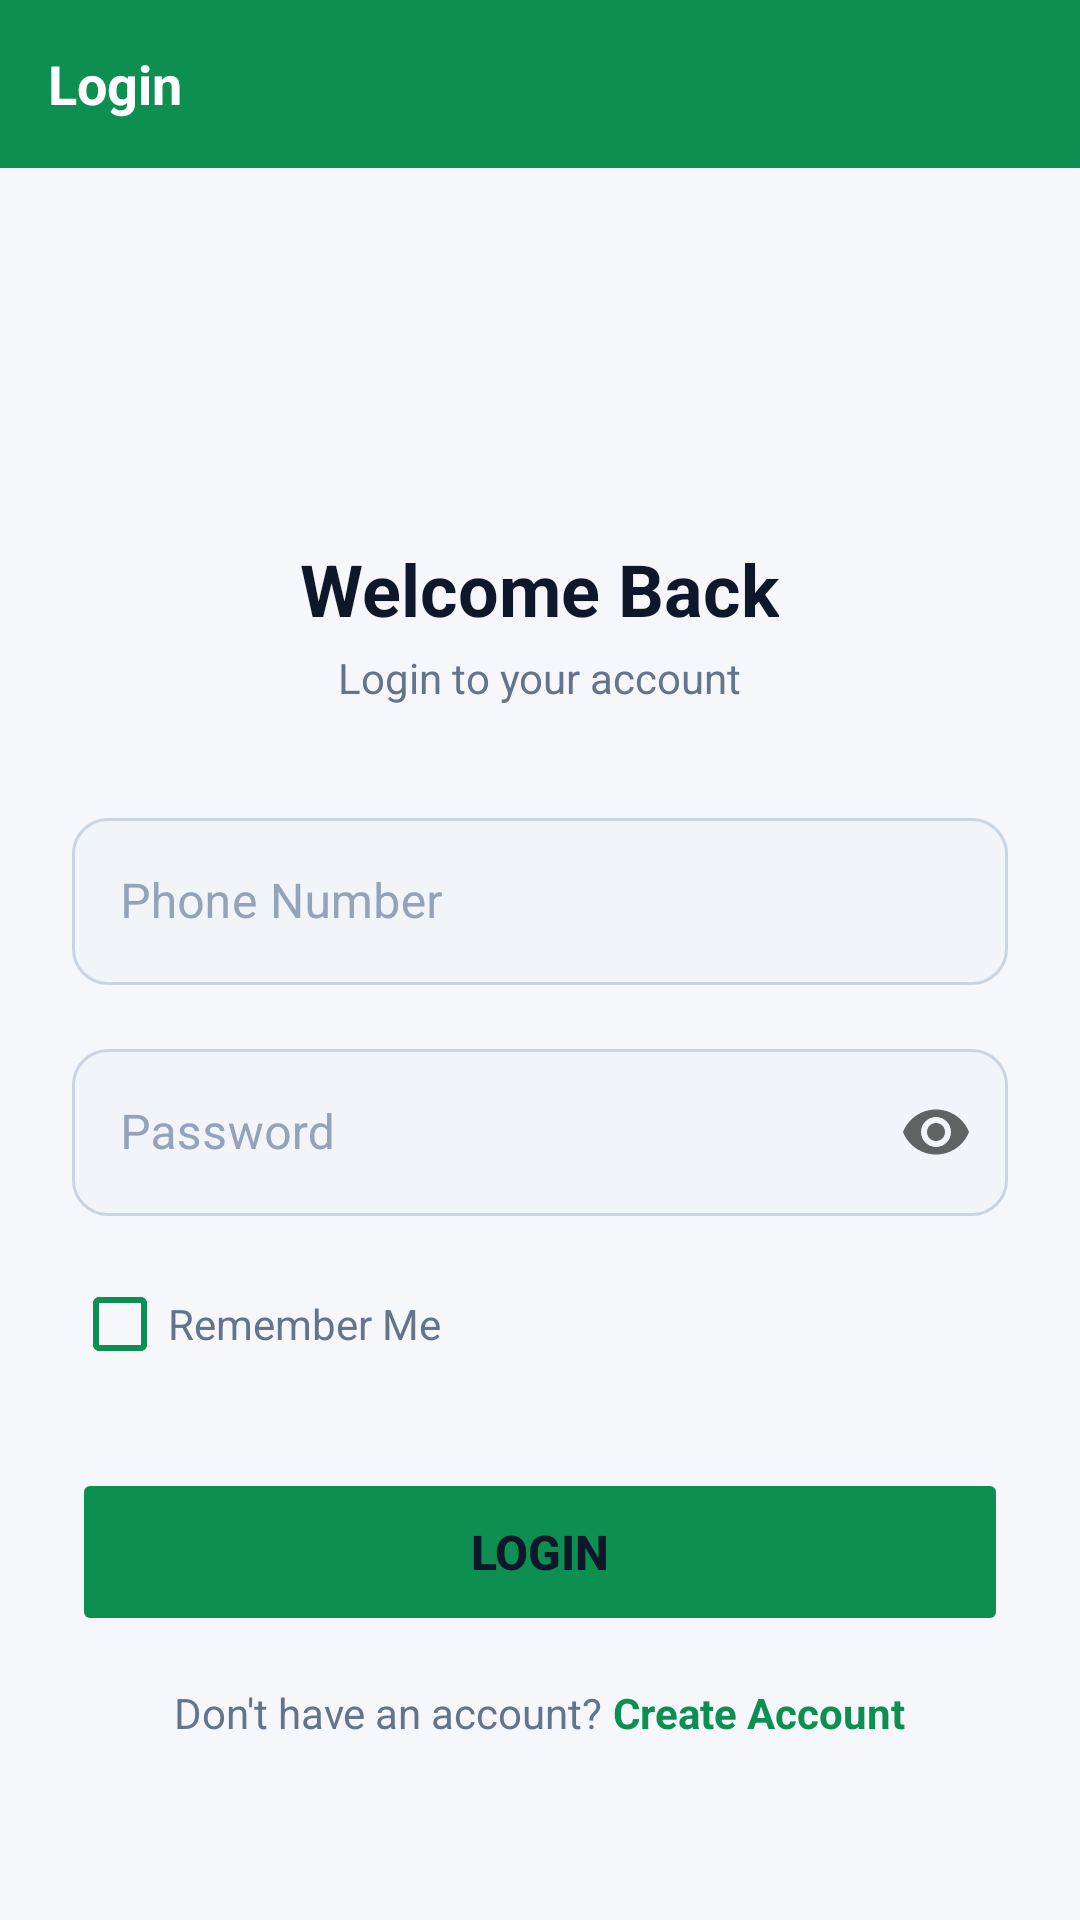

The Android layout XML behind this screen, and the referenced resources:
<!-- AndroidManifest.xml: application theme Theme.MilkDiary -->
<!-- res/layout/activity_login.xml -->
<?xml version="1.0" encoding="utf-8"?>
<LinearLayout xmlns:android="http://schemas.android.com/apk/res/android"
    xmlns:app="http://schemas.android.com/apk/res-auto"
    android:layout_width="match_parent"
    android:layout_height="match_parent"
    android:orientation="vertical"
    android:background="@color/background">

    <com.google.android.material.appbar.MaterialToolbar
        android:id="@+id/toolbar"
        style="@style/ToolbarStyle"
        app:title="Login" />

    <ScrollView
        android:layout_width="match_parent"
        android:layout_height="match_parent"
        android:fillViewport="true">

        <LinearLayout
            android:layout_width="match_parent"
            android:layout_height="wrap_content"
            android:orientation="vertical"
            android:gravity="center_horizontal"
            android:padding="24dp">

            <ImageView
                android:layout_width="72dp"
                android:layout_height="72dp"
                android:src="@mipmap/ic_launcher"
                android:contentDescription="App Icon"
                android:layout_marginTop="16dp"
                android:layout_marginBottom="12dp" />

            <TextView
                android:layout_width="wrap_content"
                android:layout_height="wrap_content"
                android:text="Welcome Back"
                android:textSize="24sp"
                android:textStyle="bold"
                android:textColor="@color/text_primary"
                android:paddingBottom="4dp" />

            <TextView
                android:layout_width="wrap_content"
                android:layout_height="wrap_content"
                android:text="Login to your account"
                android:textSize="14sp"
                android:textColor="@color/text_secondary"
                android:layout_marginBottom="32dp" />

            <com.google.android.material.textfield.TextInputLayout
                android:id="@+id/tilPhone"
                android:layout_width="match_parent"
                android:layout_height="wrap_content"
                android:hint="Phone Number"
                style="@style/InputField"
                android:layout_marginBottom="16dp">
                <com.google.android.material.textfield.TextInputEditText
                    android:id="@+id/etPhone"
                    android:layout_width="match_parent"
                    android:layout_height="wrap_content"
                    android:inputType="phone"
                    android:textSize="16sp"
                    android:maxLines="1" />
            </com.google.android.material.textfield.TextInputLayout>

            <com.google.android.material.textfield.TextInputLayout
                android:id="@+id/tilPassword"
                android:layout_width="match_parent"
                android:layout_height="wrap_content"
                android:hint="Password"
                style="@style/InputField"
                app:endIconMode="password_toggle"
                android:layout_marginBottom="12dp">
                <com.google.android.material.textfield.TextInputEditText
                    android:id="@+id/etPassword"
                    android:layout_width="match_parent"
                    android:layout_height="wrap_content"
                    android:inputType="textPassword"
                    android:textSize="16sp"
                    android:maxLines="1" />
            </com.google.android.material.textfield.TextInputLayout>

            <CheckBox
                android:id="@+id/cbRememberMe"
                android:layout_width="wrap_content"
                android:layout_height="wrap_content"
                android:text="Remember Me"
                android:textSize="14sp"
                android:textColor="@color/text_secondary"
                android:buttonTint="@color/primary"
                android:layout_marginBottom="24dp"
                android:layout_gravity="start" />

            <Button
                android:id="@+id/btnLogin"
                android:layout_width="match_parent"
                android:layout_height="56dp"
                android:text="Login"
                android:textSize="16sp"
                android:textStyle="bold"
                android:backgroundTint="@color/primary"
                app:cornerRadius="14dp"
                android:stateListAnimator="@null"
                android:layout_marginBottom="16dp" />

            <LinearLayout
                android:layout_width="match_parent"
                android:layout_height="wrap_content"
                android:orientation="horizontal"
                android:gravity="center"
                android:layout_marginBottom="16dp">
                <TextView
                    android:layout_width="wrap_content"
                    android:layout_height="wrap_content"
                    android:text="Don't have an account? "
                    android:textSize="14sp"
                    android:textColor="@color/text_secondary" />
                <TextView
                    android:id="@+id/tvGoToSignup"
                    android:layout_width="wrap_content"
                    android:layout_height="wrap_content"
                    android:text="Create Account"
                    android:textSize="14sp"
                    android:textStyle="bold"
                    android:textColor="@color/primary" />
            </LinearLayout>

        </LinearLayout>
    </ScrollView>
</LinearLayout>
<!-- resources referenced by this layout -->
<resources>
  <color name="background">#F5F7FA</color>
  <color name="primary">#0E8F52</color>
  <color name="text_primary">#0F172A</color>
  <color name="text_secondary">#64748B</color>
  <style name="InputField" parent="Widget.MaterialComponents.TextInputLayout.OutlinedBox">
          <item name="boxCornerRadiusTopStart">12dp</item>
          <item name="boxCornerRadiusTopEnd">12dp</item>
          <item name="boxCornerRadiusBottomStart">12dp</item>
          <item name="boxCornerRadiusBottomEnd">12dp</item>
          <item name="boxStrokeColor">@color/input_stroke_selector</item>
          <item name="boxBackgroundColor">@color/input_bg</item>
          <item name="hintTextColor">@color/text_secondary</item>
          <item name="android:textColorHint">@color/text_hint</item>
      </style>
  <style name="ToolbarStyle" parent="Widget.MaterialComponents.Toolbar">
          <item name="android:layout_width">match_parent</item>
          <item name="android:layout_height">?attr/actionBarSize</item>
          <item name="android:background">@color/primary</item>
          <item name="titleTextColor">@color/text_on_primary</item>
          <item name="navigationIconTint">@color/text_on_primary</item>
          <item name="titleTextAppearance">@style/ToolbarTitle</item>
      </style>
  <style name="Theme.MilkDiary" parent="Theme.MaterialComponents.DayNight.NoActionBar">
          <item name="colorPrimary">@color/primary</item>
          <item name="colorPrimaryDark">@color/primary_dark</item>
          <item name="colorAccent">@color/accent</item>
          <item name="colorOnPrimary">@color/text_on_primary</item>
          <item name="android:colorBackground">@color/background</item>
          <item name="colorSurface">@color/surface</item>
          <item name="android:textColorPrimary">@color/text_primary</item>
          <item name="android:textColorSecondary">@color/text_secondary</item>
          <item name="windowActionBar">false</item>
          <item name="windowNoTitle">true</item>
          <item name="android:statusBarColor">@color/primary_dark</item>
          <item name="android:navigationBarColor">@color/background</item>
      </style>
  <color name="input_bg">#F1F5F9</color>
  <color name="text_hint">#94A3B8</color>
  <color name="text_on_primary">#FFFFFF</color>
  <style name="ToolbarTitle">
          <item name="android:textSize">18sp</item>
          <item name="android:textStyle">bold</item>
      </style>
  <color name="primary_dark">#0a6c3e</color>
  <color name="accent">#F59E0B</color>
  <color name="surface">#FFFFFF</color>
</resources>
